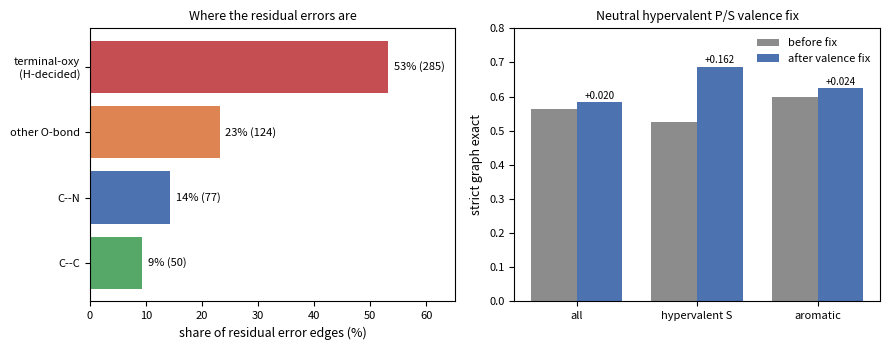

Here is the Python script that generated this plot:
#!/usr/bin/env python3
r"""Figure 4: residual error composition and the valence-fix effect.

Left panel: residual per-edge errors grouped by chemical environment (terminal-oxy
groups dominate at 52%). Right panel: strict-exact rate before vs after the
neutral-hypervalent-P/S valence-catalogue fix, by motif stratum, showing the
hypervalent-sulfur stratum jumping from worst to best.

Left-panel counts come from the per-edge summary; the small fixed set of strata
values on the right are the measured before/after rates (Progress doc section D).

Usage:
  python scripts/plot_error_analysis.py \
      --summary results/per_edge_to50_valencefix_summary.json \
      --output paper2/figures/fig4_error_analysis.pdf
"""

from __future__ import annotations

import argparse
import json
from pathlib import Path


def parse_args():
    p = argparse.ArgumentParser(description=__doc__,
                                formatter_class=argparse.RawDescriptionHelpFormatter)
    p.add_argument("--summary", default="results/per_edge_to50_valencefix_summary.json",
                   help="Output of analyze_per_edge.py (for context; the environment "
                        "counts are taken from the measured breakdown below).")
    p.add_argument("--output", default="paper2/figures/fig4_error_analysis.pdf")
    return p.parse_args()


def main():
    import matplotlib
    matplotlib.use("Agg")
    import matplotlib.pyplot as plt
    import numpy as np

    args = parse_args()

    # Measured residual-error environment split (Progress doc section E; 545
    # error edges after the valence fix).
    env_labels = ["terminal-oxy\n(H-decided)", "other O-bond", "C--N", "C--C"]
    env_counts = [285, 124, 77, 50]

    # Measured strict-exact by stratum, before vs after the valence fix
    # (Progress doc section D).
    strata = ["all", "hypervalent S", "aromatic"]
    before = [0.5635, 0.5250, 0.6000]
    after = [0.5840, 0.6875, 0.6241]

    fig, (ax1, ax2) = plt.subplots(1, 2, figsize=(9.0, 3.6))

    # Left: error environment bar (share).
    total = sum(env_counts)
    shares = [c / total * 100 for c in env_counts]
    colours = ["#C44E52", "#DD8452", "#4C72B0", "#55A868"]
    ax1.barh(range(len(env_labels)), shares, color=colours)
    ax1.set_yticks(range(len(env_labels)))
    ax1.set_yticklabels(env_labels, fontsize=8)
    ax1.invert_yaxis()
    ax1.set_xlabel("share of residual error edges (%)", fontsize=9)
    ax1.set_title("Where the residual errors are", fontsize=9)
    for i, (s, c) in enumerate(zip(shares, env_counts)):
        ax1.text(s + 1, i, f"{s:.0f}% ({c})", va="center", fontsize=8)
    ax1.set_xlim(0, max(shares) + 12)
    ax1.tick_params(labelsize=8)

    # Right: before/after by stratum grouped bars.
    x = np.arange(len(strata))
    w = 0.38
    ax2.bar(x - w / 2, before, w, label="before fix", color="#8C8C8C")
    ax2.bar(x + w / 2, after, w, label="after valence fix", color="#4C72B0")
    ax2.set_xticks(x)
    ax2.set_xticklabels(strata, fontsize=8)
    ax2.set_ylabel("strict graph exact", fontsize=9)
    ax2.set_title("Neutral hypervalent P/S valence fix", fontsize=9)
    ax2.set_ylim(0, 0.8)
    ax2.legend(fontsize=8, frameon=False)
    for xi, (b, a) in enumerate(zip(before, after)):
        ax2.text(xi + w / 2, a + 0.01, f"+{a - b:.03f}", ha="center", fontsize=7)
    ax2.tick_params(labelsize=8)

    fig.tight_layout()
    out = Path(args.output)
    out.parent.mkdir(parents=True, exist_ok=True)
    fig.savefig(out, bbox_inches="tight")
    fig.savefig(out.with_suffix(".png"), dpi=200, bbox_inches="tight")
    print(f"wrote {out} and {out.with_suffix('.png')}")


if __name__ == "__main__":
    main()
